Run: headless pygame with SDL's dummy video driver; simulated clock (each Clock.tick advances the game by its frame time, no real sleeping); random seed 0; keys injected as events and as key.get_pressed() state; no mouse input.
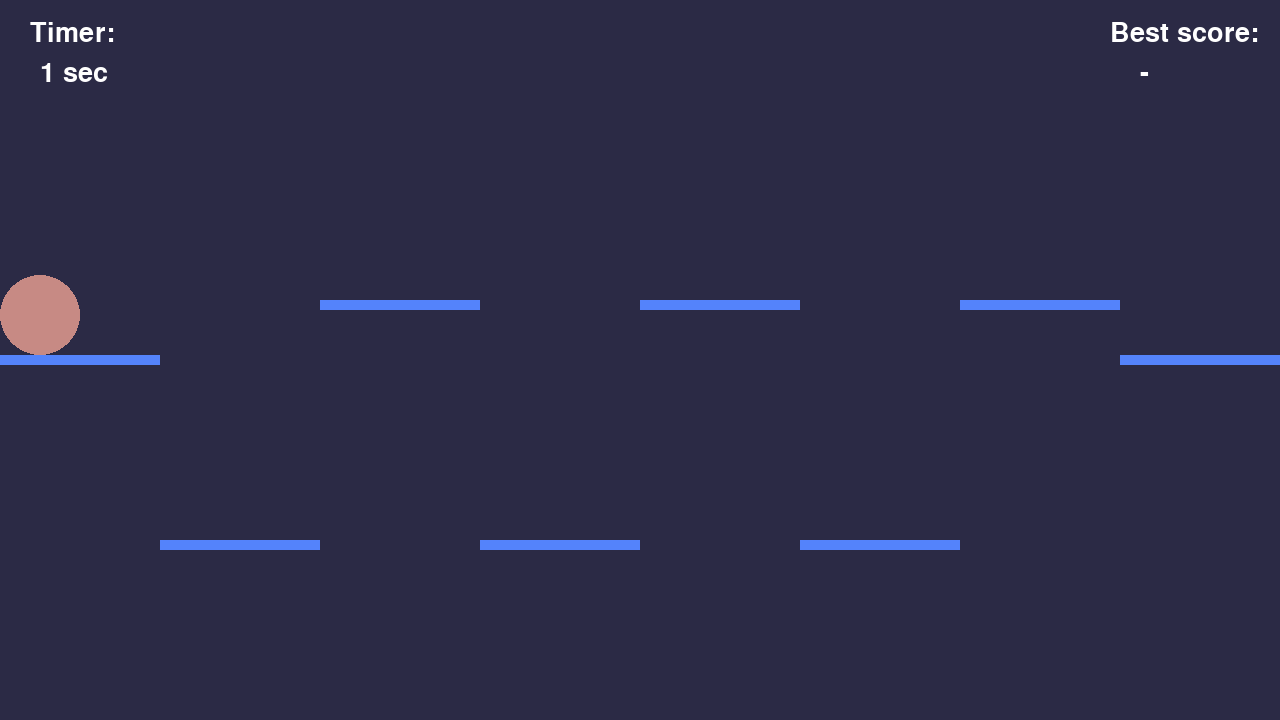
Frame 1 of 4 · flips 1–60 · no input
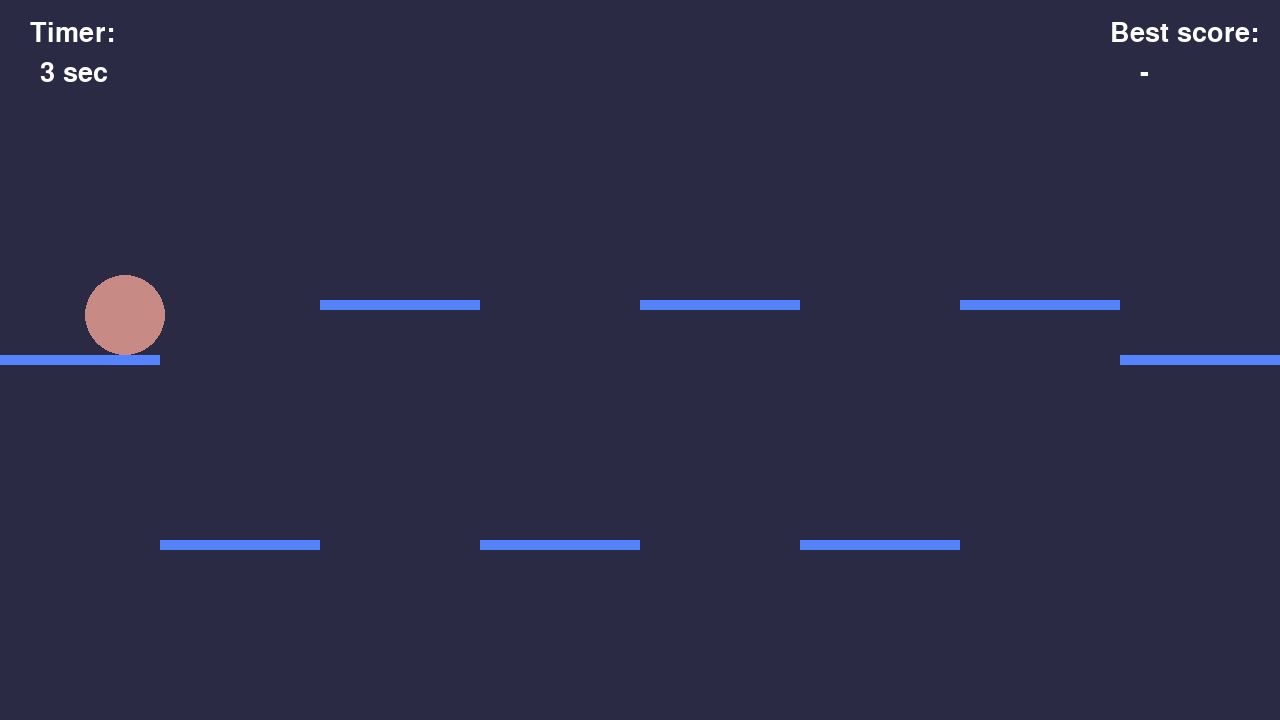
Frame 2 of 4 · flips 61–180 · tapped SPACE, RETURN · held RIGHT (→), D
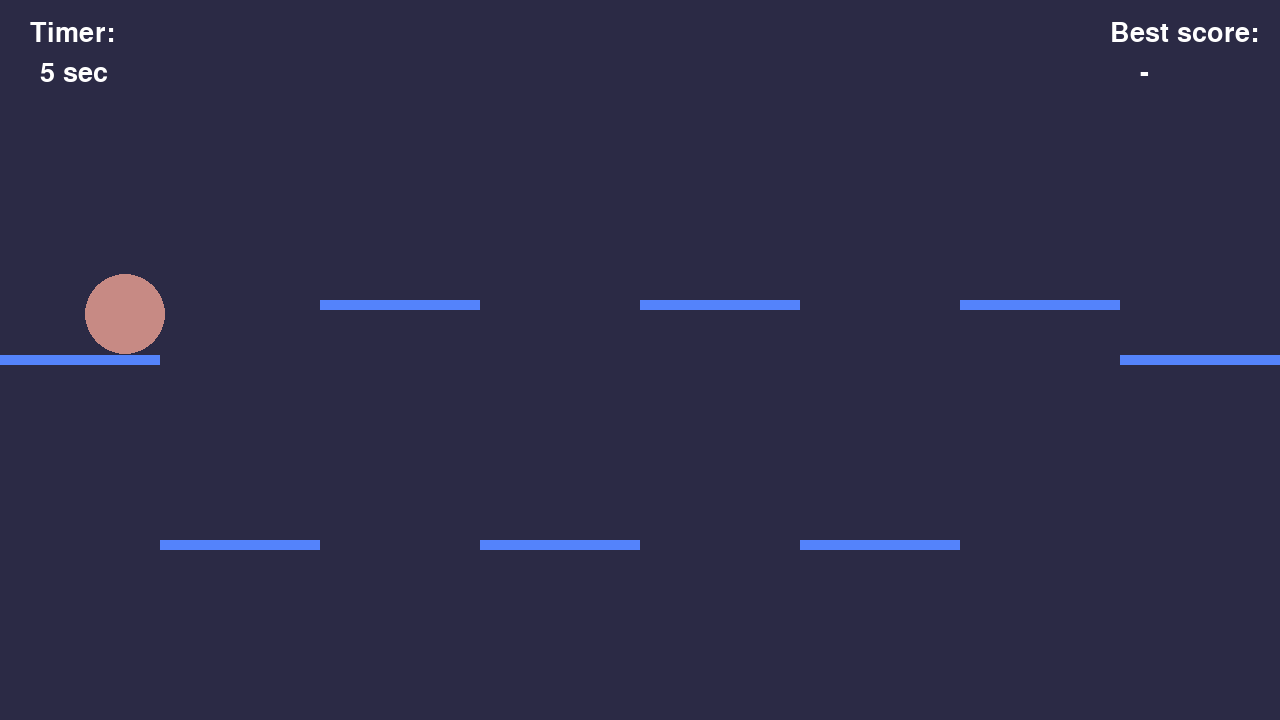
Frame 3 of 4 · flips 181–300 · held DOWN (↓), S
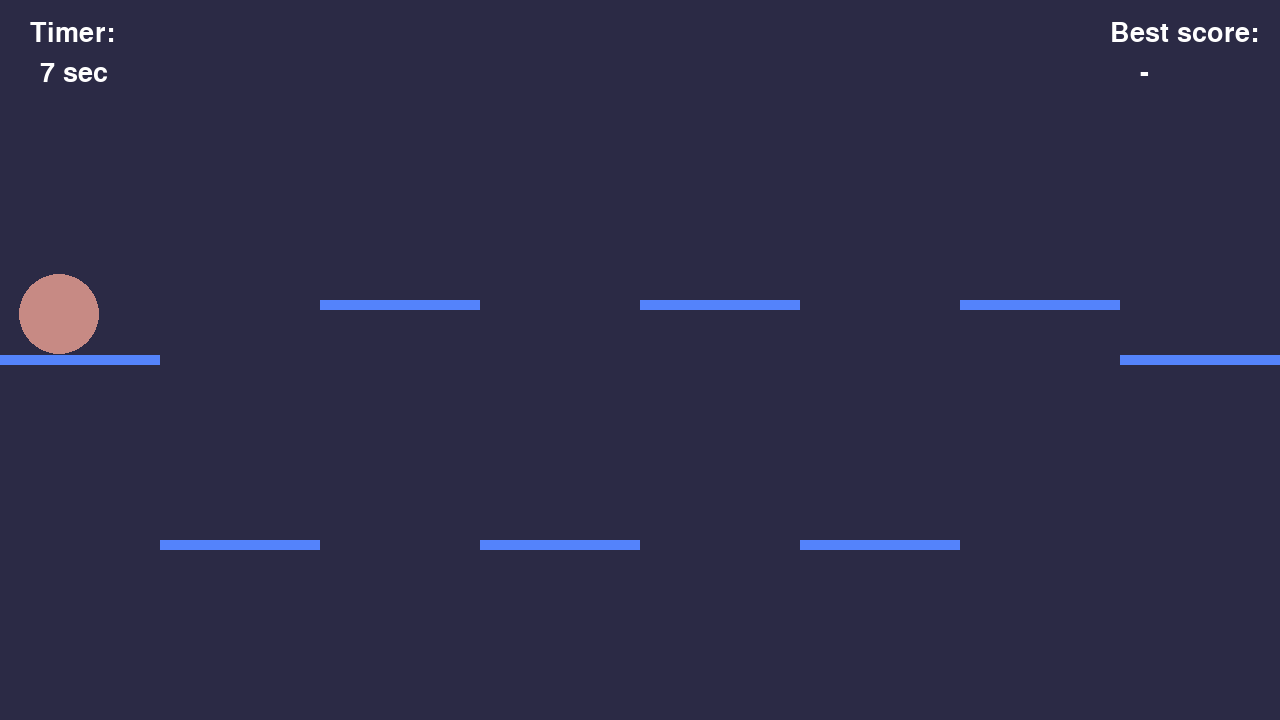
Frame 4 of 4 · flips 301–420 · held LEFT (←), A, UP (↑), W

The pygame program that drew these frames:

#!/usr/bin/env python
import pygame
from pygame.locals import *
from sys import exit
from datetime import datetime
import math


SCREEN = (1280, 720)
SCREEN_FPS = 60
SCREEN_UPDATE_INTERVAL = 10 ** 6 / SCREEN_FPS  # microseconds

BALL_RADIUS = 40
BALL_DIAMETER = BALL_RADIUS * 2

MOVE_SPEED = 180
JUMP_SPEED = 500

AIR_FRICTION = 40
PLATFORM_FRICTION = 150
GRAVITY = 500
ELASTICITY = .25

WHITE = (255, 255, 255)
BACKGROUND_COLOR = Color("#2b2a45")
BALL_COLOR = Color("#c78a84")
PLATFORM_COLOR = Color("#5483fb")

PLATFORM_PARAMS = (SCREEN[0] / 8, 10)

PLATFORM_HEIGHTS = (
    355,
    540,
    300,
    540,
    300,
    540,
    300,
    355,
)

GAME_DURATION = 60
DEAD_LINE = 550


class Game:

    def __init__(self):

        pygame.init()
        self.screen = pygame.display.set_mode(SCREEN, 0, 32)
        pygame.display.set_caption("Notebook12")

        background = pygame.Surface(SCREEN)
        self.background = background.convert()
        self.background.fill(BACKGROUND_COLOR)

        self.platforms = []
        for i in range(len(PLATFORM_HEIGHTS)):
            platform = pygame.Surface(PLATFORM_PARAMS)
            platform = platform.convert()
            platform.fill(PLATFORM_COLOR)
            self.platforms.append(platform)

        circle_sur = pygame.Surface((BALL_DIAMETER, BALL_DIAMETER))
        self.circle = pygame.draw.circle(circle_sur, BALL_COLOR, (BALL_RADIUS, BALL_RADIUS), BALL_RADIUS)
        self.circle = circle_sur.convert()
        self.circle.set_colorkey((0, 0, 0))
        self.circle_x = self.circle_y = self.speed_x = self.speed_y = 0
        self.game_start = datetime.now()
        self.reset_game()

        self.best_score = None
        self.clock = pygame.time.Clock()
        self.last_screen_update = datetime.now()
        self.font = pygame.font.SysFont("calibri", 40)

    def reset_game(self):
        self.circle_x, self.circle_y = 0, PLATFORM_HEIGHTS[0] - BALL_DIAMETER
        self.speed_x = self.speed_y = 0
        self.game_start = datetime.now()

    def update(self):
        now = datetime.now()
        time_passed = self.clock.tick(500)
        time_sec = time_passed / 1000

        #  COLLISIONS
        # top and bottom
        height = SCREEN[1] - BALL_DIAMETER
        if self.circle_y <= 0:
            self.speed_y = -self.speed_y * ELASTICITY
            self.circle_y = 0

        elif self.circle_y >= height:
            self.speed_y = -self.speed_y * ELASTICITY
            self.circle_y = height

        # left and right
        width = SCREEN[0] - BALL_DIAMETER
        if self.circle_x <= 0:
            self.speed_x = -self.speed_x * ELASTICITY
            self.circle_x = 0

        elif self.circle_x >= width:
            self.speed_x = -self.speed_x * ELASTICITY
            self.circle_x = width

        # platforms
        for n, y in enumerate(PLATFORM_HEIGHTS):
            x = n * PLATFORM_PARAMS[0]
            coll = manage_collisions(self.circle_x, self.circle_y, BALL_RADIUS,
                                     self.speed_x, self.speed_y,
                                     x, y, *PLATFORM_PARAMS)
            if coll:
                self.circle_x, self.circle_y, self.speed_x, self.speed_y = coll

        ball_is_controllable = False
        ball_is_on_platform = False
        for n, y in enumerate(PLATFORM_HEIGHTS):
            if 0 <= y - (self.circle_y + BALL_DIAMETER) < 10:
                w = PLATFORM_PARAMS[0]
                x = n * w
                if x + w >= self.circle_x + BALL_RADIUS >= x:
                    ball_is_controllable = True
                    if y - (self.circle_y + BALL_DIAMETER) < 2:
                        ball_is_on_platform = True

                        # if it is the last one, you win
                        if len(PLATFORM_HEIGHTS) - n == 1:
                            self.best_score = (now - self.game_start).seconds
                            self.reset_game()
        # PHYSICS
        # friction
        abs_speed_x = abs(self.speed_x)
        friction_speed_x = AIR_FRICTION * time_sec
        if ball_is_on_platform:
            friction_speed_x += PLATFORM_FRICTION * time_sec
        new_abs_speed = max(abs_speed_x - friction_speed_x, 0)
        self.speed_x = new_abs_speed * (-1 if self.speed_x < 0 else 1)

        abs_speed_y = abs(self.speed_y)
        new_abs_speed = max(abs_speed_y - AIR_FRICTION * time_sec, 0)
        self.speed_y = new_abs_speed * (-1 if self.speed_y < 0 else 1)
        # gravity
        if not ball_is_on_platform:
            self.speed_y += GRAVITY * time_sec

        for event in pygame.event.get():
            if event.type == QUIT:
                exit()

            if ball_is_controllable:
                if event.type == KEYDOWN:
                    if event.key == K_UP:
                        self.speed_y = -JUMP_SPEED
                    elif event.key == K_DOWN:
                        self.speed_y = JUMP_SPEED
                    elif event.key == K_RIGHT:
                        self.speed_x = MOVE_SPEED
                    elif event.key == K_LEFT:
                        self.speed_x = -MOVE_SPEED

        # new ball position
        self.circle_x += self.speed_x * time_sec
        self.circle_y += self.speed_y * time_sec

        if (now - self.last_screen_update).microseconds > SCREEN_UPDATE_INTERVAL:
            self.last_screen_update = now
            # draw the world
            self.screen.blit(self.background, (0, 0))
            for n, platform in enumerate(self.platforms):
                self.screen.blit(platform, (n * PLATFORM_PARAMS[0], PLATFORM_HEIGHTS[n]))

            self.screen.blit(self.circle, (self.circle_x, self.circle_y))

            timer = (datetime.now() - self.game_start).seconds
            time_title = self.font.render("Timer:".format(timer), True, WHITE)
            time = self.font.render("{} sec".format(timer), True, WHITE)
            score_title = self.font.render("Best score:", True, WHITE)
            score = self.font.render("-" if self.best_score is None else"{} sec".format(self.best_score), True, WHITE)
            self.screen.blit(time_title, (30, 20))
            self.screen.blit(time, (40, 60))
            self.screen.blit(score_title, (SCREEN[0] - 170, 20))
            self.screen.blit(score, (SCREEN[0] - 140, 60))

            if timer > GAME_DURATION or self.circle_y > DEAD_LINE:
                self.reset_game()

            pygame.display.update()


def manage_collisions(x1, y1, r, sx1, sy1, x2, y2, w2, h2):  # rectangles collision
    center_x, center_y = x1 + r, y1 + r

    x_collision = y_collision = False

    new_x1, new_y1 = x1, y1
    new_speed_x1 = sx1
    new_speed_y1 = sy1

    # check simple(flat) cases
    if x2 + w2 > center_x > x2:  # is under or upper of the rectangle
        x_collision = True

        if y2 + h2 / 2 >= center_y >= y2 - r:  # collides from the top
            y_collision = True
            new_speed_y1 = -new_speed_y1 * ELASTICITY
            new_y1 = y2 - r * 2

        elif y2 + h2 + r >= center_y > y2 + h2 / 2:  # collides from the bottom
            y_collision = True
            new_speed_y1 = -new_speed_y1 * ELASTICITY
            new_y1 = y2 + h2

    if y2 + h2 > center_y > y2:  # is from the left or right
        x_collision = True

        if x2 + w2 / 2 >= center_x >= x2 - r:   # collides from the left
            y_collision = True
            new_speed_x1 = -new_speed_x1 * ELASTICITY
            new_x1 = x2 - r * 2

        elif x2 + w2 + r >= center_x > x2 + w2 / 2:  # collides from the right
            y_collision = True
            new_speed_x1 = -new_speed_x1 * ELASTICITY
            new_x1 = x2 + w2

    # check collisions at the corners
    if not any((x_collision, y_collision)):

        half_x_speed = abs(new_speed_x1 * ELASTICITY) / 2
        half_y_speed = abs(new_speed_y1 * ELASTICITY) / 2

        if math.hypot(x2 - center_x, y2 - center_y) <= r:  # top left corner
            x_collision = y_collision = True
            new_speed_x1 = -1 * (half_x_speed + half_y_speed)
            new_speed_y1 = -1 * (half_x_speed + half_y_speed)
            new_x1 = x2 - math.sqrt(r * r - (y2 - center_y) ** 2) - r - 3

        elif math.hypot(x2 + w2 - center_x, y2 - center_y) < r:  # top right corner
            x_collision = y_collision = True
            new_speed_x1 = half_x_speed + half_y_speed
            new_speed_y1 = -1 * (half_x_speed + half_y_speed)
            new_x1 = x2 + w2 + math.sqrt(r * r - (y2 - center_y) ** 2) - r + 3

        elif math.hypot(x2 - center_x, y2 + h2 - center_y) <= r:  # bottom left corner
            x_collision = y_collision = True
            new_speed_x1 = -1 * (half_x_speed + half_y_speed)
            new_speed_y1 = half_x_speed + half_y_speed
            new_x1 = x2 - math.sqrt(r * r - (y2 + h2 - center_y) ** 2) - r

        elif math.hypot(x2 + w2 - center_x, y2 + h2 - center_y) <= r:  # bottom right corner
            x_collision = y_collision = True
            new_speed_x1 = half_x_speed + half_y_speed
            new_speed_y1 = half_x_speed + half_y_speed
            new_x1 = x2 + w2 + math.sqrt(r * r - (y2 + h2 - center_y) ** 2) - r

    return (new_x1, new_y1, new_speed_x1, new_speed_y1) if x_collision and y_collision else False


if __name__ == "__main__":
    g = Game()
    while True:
        try:
            g.update()
        except ValueError:
            break
